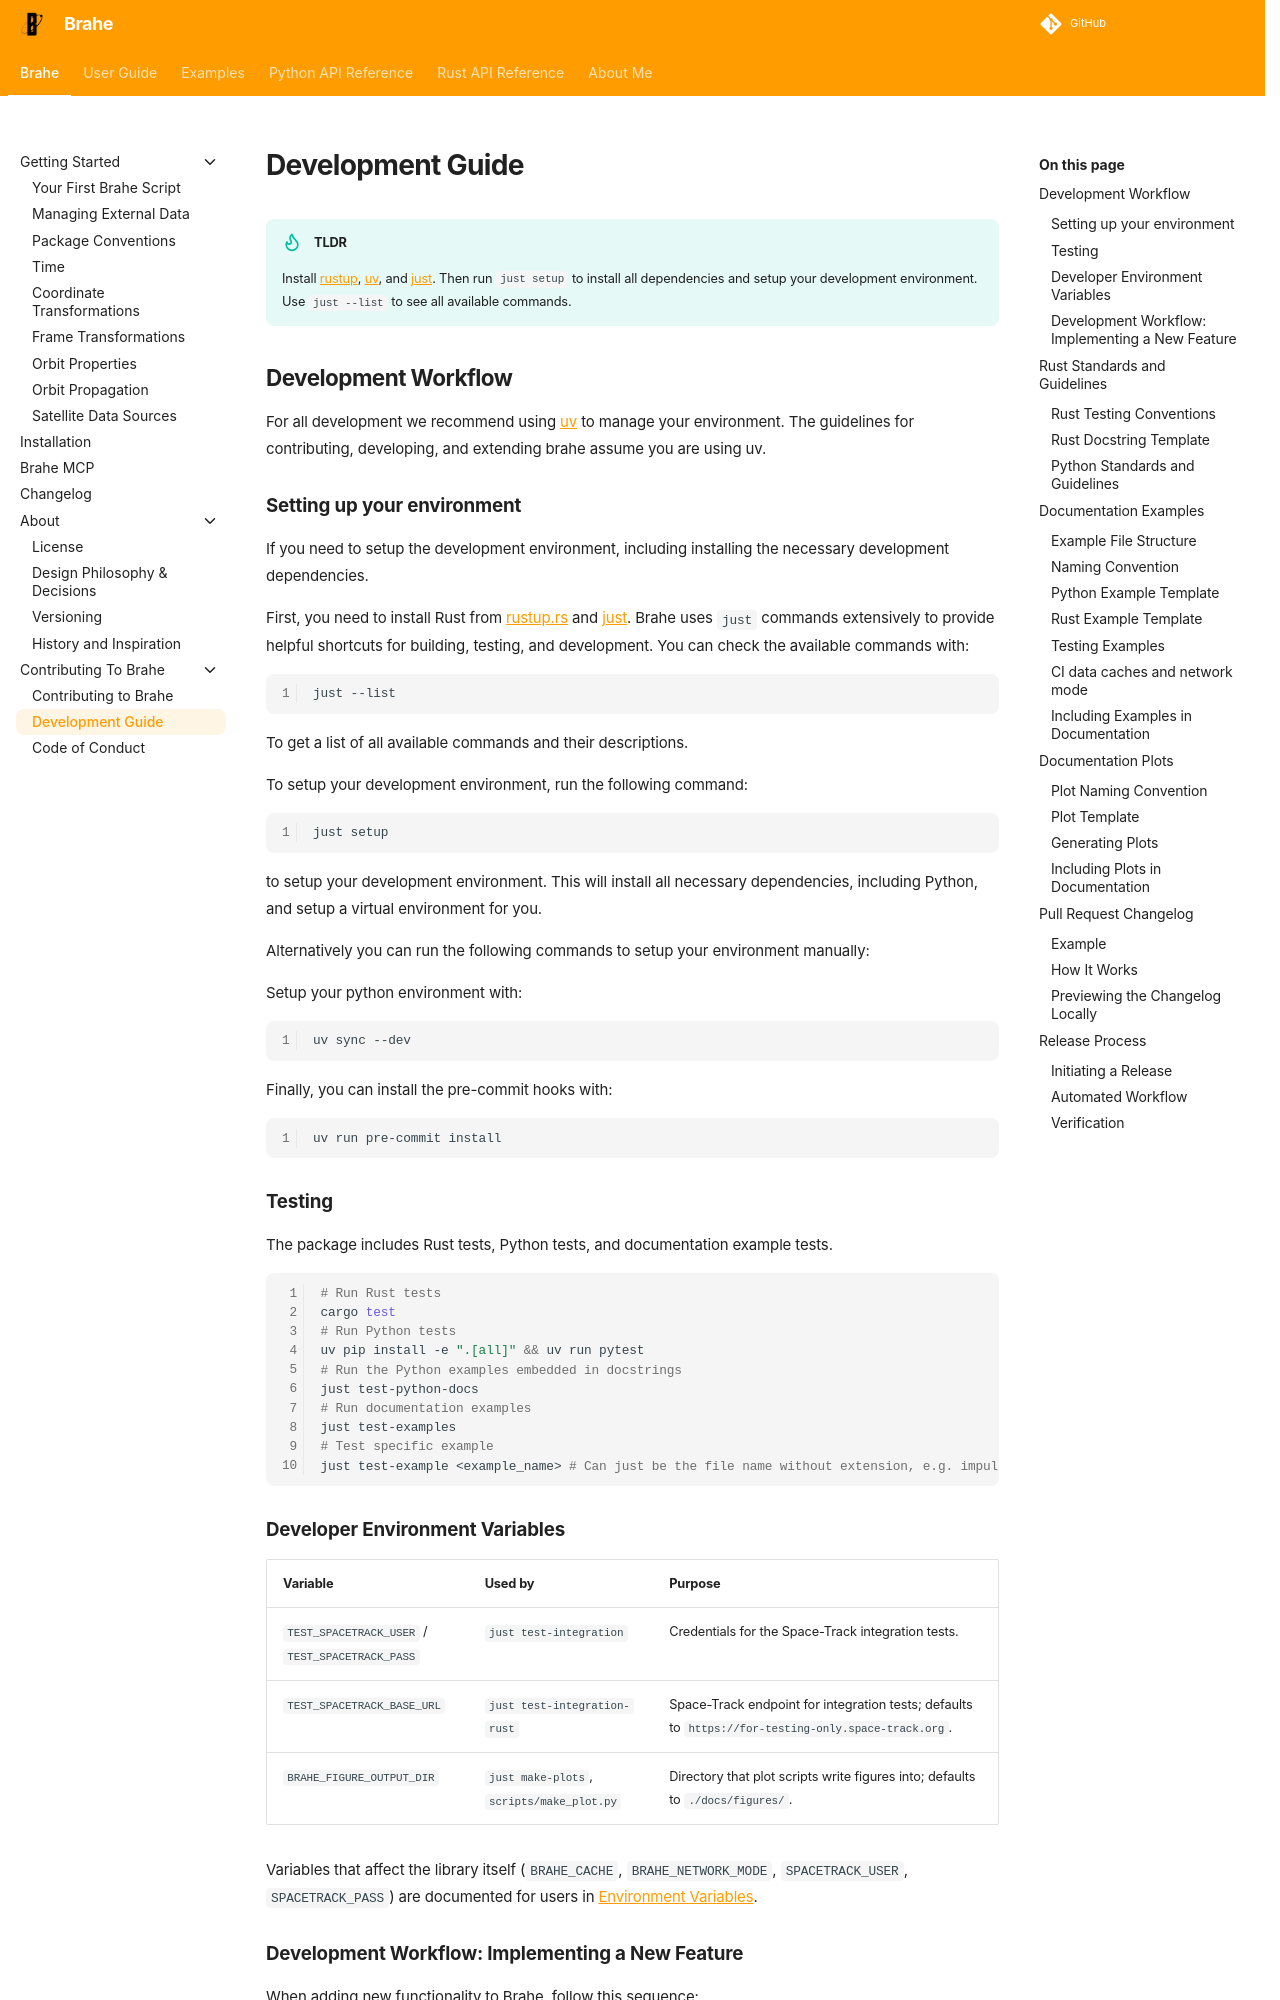

repository: duncaneddy/brahe · page: latest/development_guide.html · generator: mkdocs

# Development Guide

!!! tip "TLDR"

    Install [rustup](https://rustup.rs/), [uv](https://uv.sh/), and [just](https://github.com/casey/just). Then run `just setup` to install all dependencies and setup your development environment. Use `just --list` to see all available commands.

## Development Workflow

For all development we recommend using [uv](https://uv.sh/) to manage your environment.
The guidelines for contributing, developing, and extending brahe assume you are using uv.

### Setting up your environment

If you need to setup the development environment, including installing the necessary development dependencies.

First, you need to install Rust from [rustup.rs](https://rustup.rs/) and [just](https://github.com/casey/just). 
Brahe uses `just` commands extensively to provide helpful shortcuts for building, testing, and development. You can check the available commands with:

```bash
just --list
```

To get a list of all available commands and their descriptions.

To setup your development environment, run the following command:

```bash
just setup
```

to setup your development environment. This will install all necessary dependencies, including Python, and setup a virtual environment for you.

Alternatively you can run the following commands to setup your environment manually:

Setup your python environment with:

```bash
uv sync --dev
```

Finally, you can install the pre-commit hooks with:

```bash
uv run pre-commit install
```

### Testing

The package includes Rust tests, Python tests, and documentation example tests.

```bash
# Run Rust tests
cargo test
# Run Python tests
uv pip install -e ".[all]" && uv run pytest
# Run the Python examples embedded in docstrings
just test-python-docs
# Run documentation examples
just test-examples
# Test specific example
just test-example <example_name> # Can just be the file name without extension, e.g. impulsive_maneuver or impulsive_maneuver.py
```

### Developer Environment Variables

| Variable | Used by | Purpose |
|---|---|---|
| `TEST_SPACETRACK_USER` / `TEST_SPACETRACK_PASS` | `just test-integration` | Credentials for the Space-Track integration tests. |
| `TEST_SPACETRACK_BASE_URL` | `just test-integration-rust` | Space-Track endpoint for integration tests; defaults to `https://for-testing-only.space-track.org`. |
| `BRAHE_FIGURE_OUTPUT_DIR` | `just make-plots`, `scripts/make_plot.py` | Directory that plot scripts write figures into; defaults to `./docs/figures/`. |

Variables that affect the library itself (`BRAHE_CACHE`, `BRAHE_NETWORK_MODE`, `SPACETRACK_USER`, `SPACETRACK_PASS`) are documented for users in [Environment Variables](learn/utilities/environment_variables.md).
